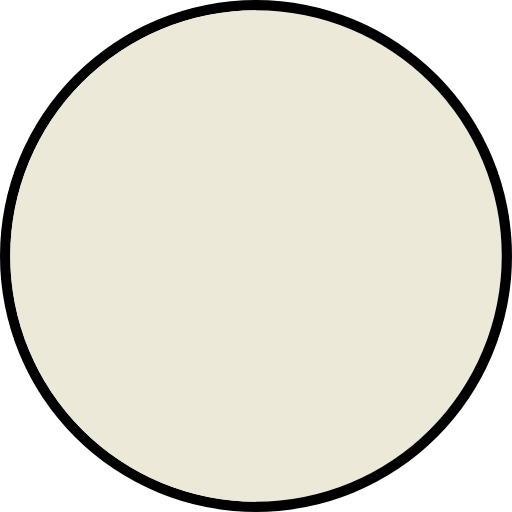
t = 0.00 s
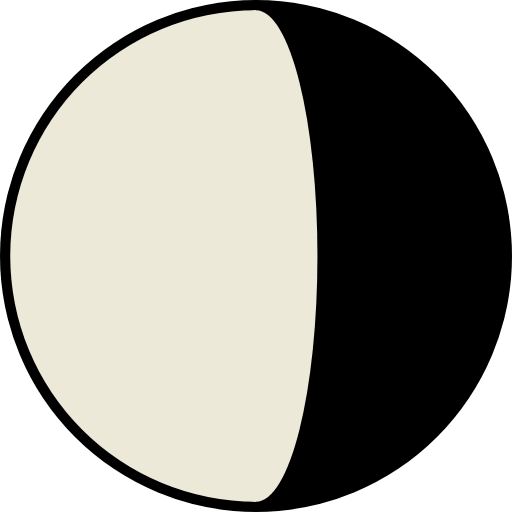
t = 1.50 s
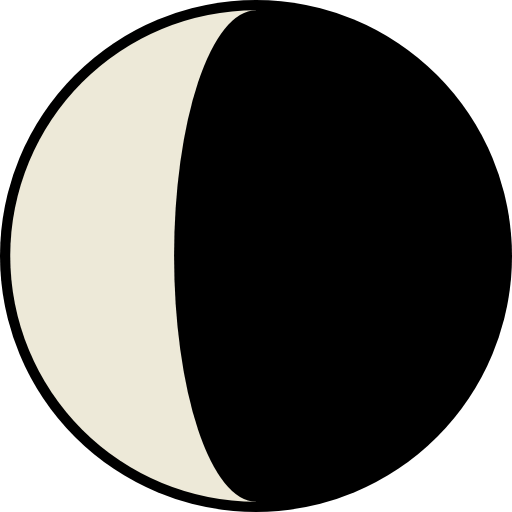
t = 2.67 s
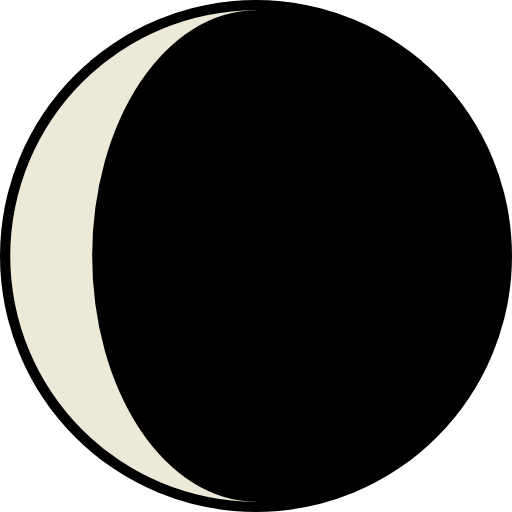
t = 4.00 s
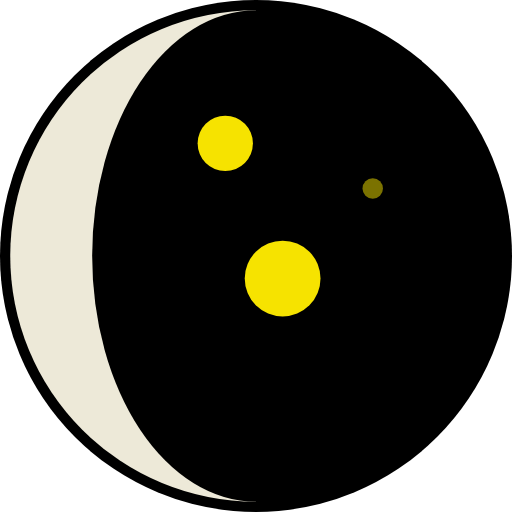
t = 5.50 s
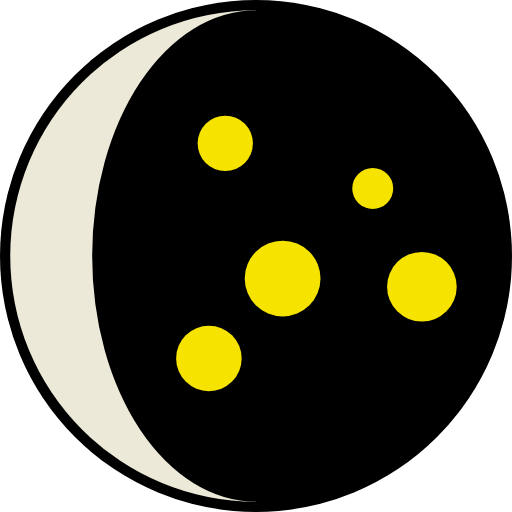
t = 6.80 s

The animated SVG that drew these frames (rendered in a browser with its animation timeline set to each time). Animation: 12 SMIL elements (animate=12); one cycle of 6.80 s.

<?xml version="1.0" encoding="UTF-8"?>
<svg xmlns="http://www.w3.org/2000/svg" version="1.1" width="125" height="125" viewBox="0 0 125 125">
	<circle cx="62.5" cy="62.5" r="62.5"/>
	<path d="M62.5 2.5A60 60 0 0 0 62.5 122.5z" fill="#ede9d8" id="p1"/>
	<ellipse cx="62.5" cy="62.5" ry="60" rx="0" fill="black">
		<animate attributeName="rx" attributeType="XML" begin="2s" dur="1.33s" fill="freeze" from="0" to="40" />
	</ellipse>
	<g fill="#f6e300">
		<circle cx="55" cy="35" r="0">
			<animate attributeName="r" attributeType="XML" begin="4s" dur="1s" fill="freeze" from="0" to="6.75" />
			<animate attributeName="fill" attributeType="XML" begin="4s" dur="1s" fill="freeze" from="#000000" to="#f6e300" />
		</circle>
		<circle cx="91" cy="46" r="0">
			<animate attributeName="r" attributeType="XML" begin="5s" dur="1s" fill="freeze" from="0" to="5" />
			<animate attributeName="fill" attributeType="XML" begin="5s" dur="1s" fill="freeze" from="#000000" to="#f6e300" />
		</circle>
		<circle cx="69" cy="68" r="0">
			<animate attributeName="r" attributeType="XML" begin="4.5s" dur="1s" fill="freeze" from="0" to="9.25" />
			<animate attributeName="fill" attributeType="XML" begin="4.5s" dur="1s" fill="freeze" from="#000000" to="#f6e300" />
		</circle>
		<circle cx="103" cy="70" r="0">
			<animate attributeName="r" attributeType="XML" begin="5.5s" dur="1s" fill="freeze" from="0" to="8.5" />
			<animate attributeName="fill" attributeType="XML" begin="5.5s" dur="1s" fill="freeze" from="#000000" to="#f6e300" />
		</circle>
		<circle cx="51" cy="87.5" r="0">
			<animate attributeName="r" attributeType="XML" begin="5.8s" dur="1s" fill="freeze" from="0" to="8" />
			<animate attributeName="fill" attributeType="XML" begin="5.8s" dur="1s" fill="freeze" from="#000000" to="#f6e300" />
		</circle>
	</g>
	<ellipse cx="62.5" cy="62.5" ry="60" rx="60" fill="#ede9d8">
		<animate attributeName="rx" attributeType="XML" begin="0s" dur="2s" fill="freeze" from="60" to="0" />
	</ellipse>
</svg>
